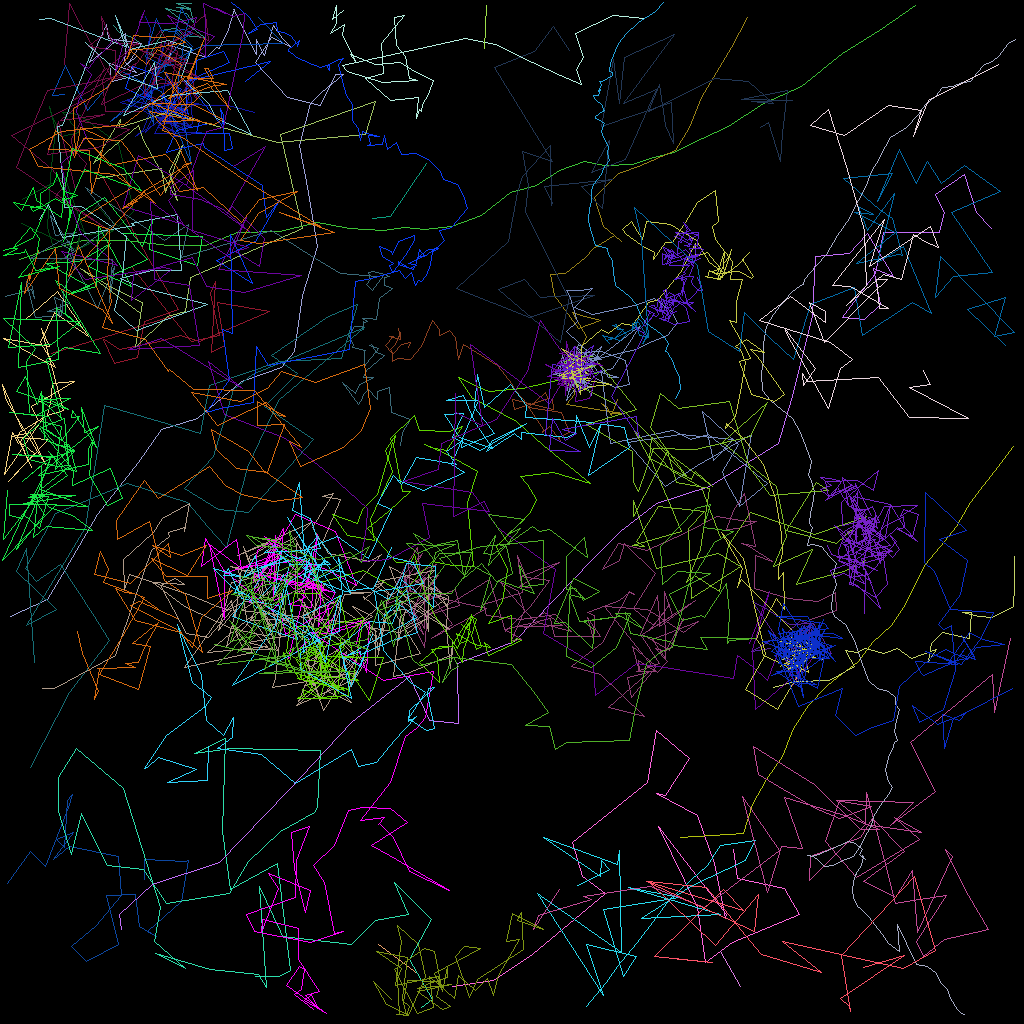

The table this chart was drawn from, first rows:
traj_idx, frame, x, y, z
303, 18, 51.08, 44.89, 0.0
1, 0, 14.09, 3.162, 0.0
1, 1, 14.89, 3.942, 0.0
1, 2, 16.78, 4.698, 0.0
1, 3, 17.75, 5.657, 0.0
1, 5, 19.02, 7.003, 0.0
1, 6, 18.9, 6.426, 0.0
1, 7, 20.56, 3.592, 0.0
1, 8, 21.97, 3.547, 0.0
1, 9, 22.88, 4.391, 0.0
1, 10, 25.52, 4.585, 0.0
1, 11, 21.29, 1.346, 0.0
1, 12, 20.64, 1.004, 0.0
1, 13, 23.28, 1.641, 0.0
1, 14, 24.08, 2.761, 0.0
1, 15, 23.8, 1.066, 0.0
1, 16, 21.98, 0.8731, 0.0
1, 17, 23.78, 0.99, 0.0
1, 18, 22.05, 0.3317, 0.0
1, 19, 23.89, 0.4009, 0.0
10, 0, 91.62, 106.1, 0.0
10, 1, 92.11, 109.7, 0.0
10, 2, 98.02, 111.1, 0.0
10, 3, 99.91, 114.3, 0.0
10, 4, 91.54, 117.8, 0.0
10, 5, 88.11, 120.2, 0.0
10, 6, 87.17, 113.3, 0.0
10, 7, 82.21, 103.3, 0.0
10, 8, 90.78, 114.2, 0.0
10, 9, 90.59, 114.7, 0.0
10, 10, 89.3, 107.9, 0.0
10, 11, 87.14, 101.9, 0.0
10, 12, 81.97, 99.16, 0.0
10, 13, 83.16, 99.41, 0.0
10, 14, 86.07, 94.79, 0.0
10, 15, 82.05, 91.31, 0.0
10, 16, 80.82, 97.73, 0.0
10, 17, 71.56, 105.2, 0.0
10, 18, 72.79, 109.5, 0.0
10, 19, 75.63, 111.6, 0.0
10, 20, 66.53, 119.3, 0.0
10, 21, 61.61, 122.5, 0.0
10, 22, 56.47, 123.2, 0.0
305, 21, 92.48, 123.3, 0.0
305, 22, 89.99, 118.8, 0.0
0, 0, 18, 109.8, 0.0
0, 1, 17.98, 107.3, 0.0
0, 2, 22.98, 107.6, 0.0
0, 3, 23.5, 107.4, 0.0
0, 4, 22.66, 112.6, 0.0
0, 5, 18.42, 116.3, 0.0
0, 6, 19.46, 117, 0.0
0, 7, 17.32, 115.8, 0.0
0, 8, 16.86, 111.8, 0.0
0, 9, 13.31, 111.9, 0.0
0, 10, 14.76, 118, 0.0
0, 11, 10.8, 120.1, 0.0
0, 12, 8.899, 118.3, 0.0
0, 13, 11.96, 115.7, 0.0
0, 14, 15.07, 111.9, 0.0
... 4,013 more rows
